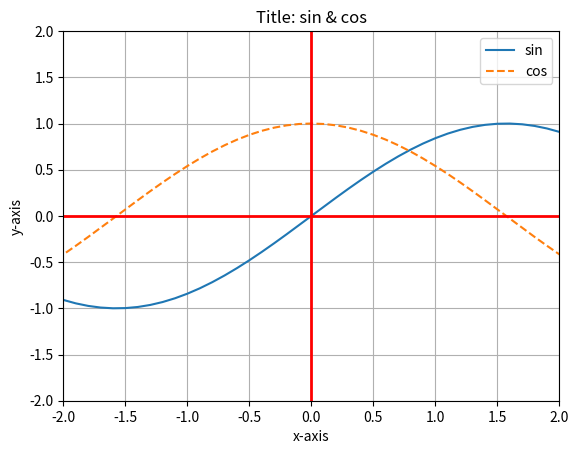

This figure's Python source:
import numpy as np
import matplotlib.pyplot as plt

# set the range
x = np.arange(-12, 12, 0.1)

# calculate
y1 = np.sin(x)
y2 = np.cos(x)

# set horizontal/vertical axises
plt.plot(x, y1, label="sin") # y1グラフに、ラベル「sin」付与。
plt.plot(x, y2, linestyle="--", label="cos") # y2グラフに、ラベル「cos」付与。linestyleで線のスタイルを指定。
plt.xlabel("x-axis") 
plt.ylabel("y-axis")
plt.title('Title: sin & cos')
plt.legend()

# set auxiliary line
plt.hlines(0, -12, 12, colors='r', linewidths=2)
plt.vlines(0, -2, 2, colors='r', linewidths=2)

# draw the graph
plt.xlim([-2,2])
plt.ylim([-2,2])
plt.grid(True)

# save as a png file
plt.savefig(r'.\plot.png')

# show the graph
# plt.show()
